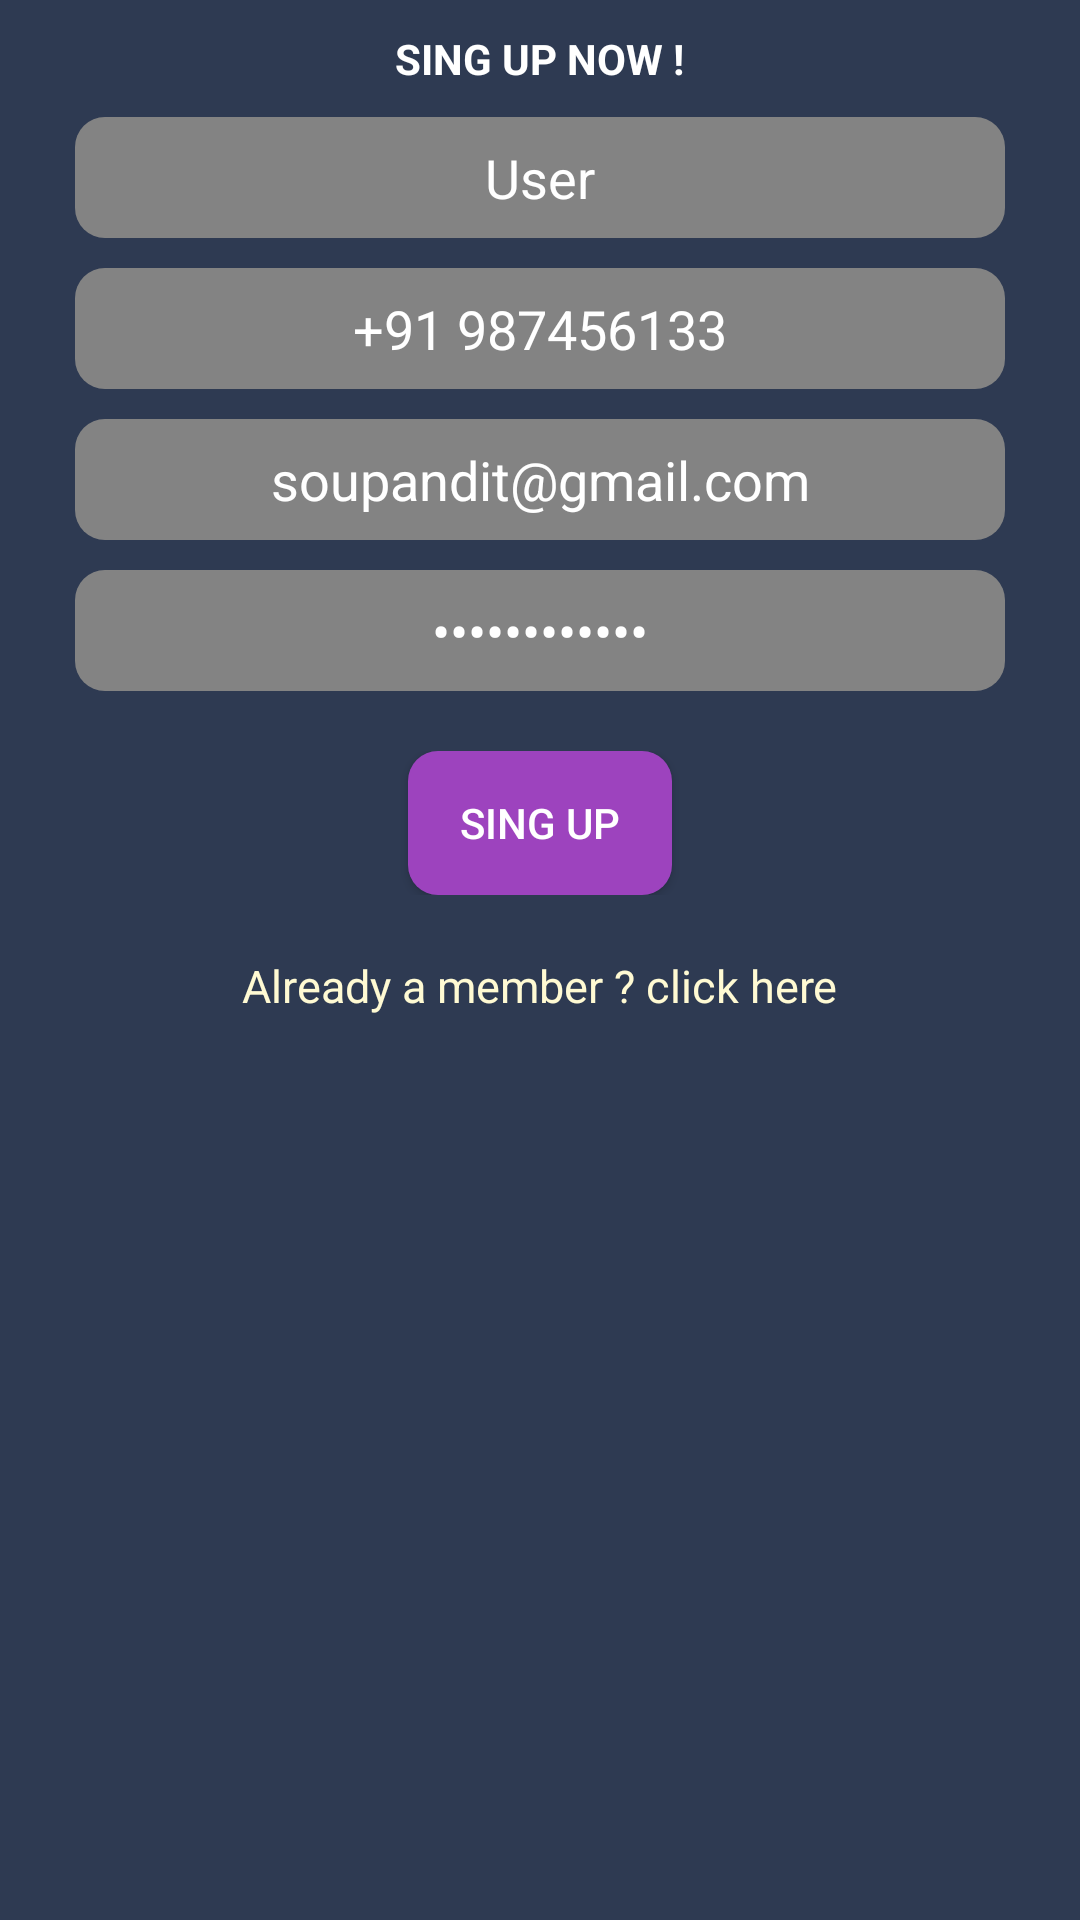

Reconstruct the res/layout file that produces this screen, plus the resources it refers to.
<!-- AndroidManifest.xml: application theme AppTheme -->
<!-- res/layout/activity_accountsingup.xml -->
<?xml version="1.0" encoding="utf-8"?>
<ScrollView xmlns:android="http://schemas.android.com/apk/res/android"
    xmlns:app="http://schemas.android.com/apk/res-auto"
    xmlns:tools="http://schemas.android.com/tools"
    android:layout_width="match_parent"
    android:layout_height="match_parent"

    android:background="#2E3A52"

    tools:context="com.centrahub.focus.sourav.firebasefilesyncer.FireBaseLoginActivity">

    <LinearLayout
        android:id="@+id/main_layout"
        android:layout_width="match_parent"
        android:layout_height="match_parent"
        android:gravity="center_horizontal"
        android:orientation="vertical">

        <TextView
            android:id="@+id/head_title"
            android:textAllCaps="true"
            android:layout_width="wrap_content"
            android:layout_height="wrap_content"
            android:layout_marginTop="10dp"
            android:text="SING UP now !"
            android:textColor="@android:color/white"
            android:textStyle="bold" />


        <EditText
            android:id="@+id/account_et_name"
            android:layout_width="match_parent"
            android:layout_height="wrap_content"
            android:layout_marginLeft="25dp"
            android:layout_marginRight="25dp"
            android:layout_marginTop="10dp"
            android:background="@drawable/edit_background"
            android:ems="10"
            android:gravity="center"
            android:hint="Name"
            android:text="User"
            android:inputType="textPersonName"
            android:padding="8dp"
            android:textColor="@android:color/white" />

        <EditText
            android:id="@+id/account_et_phone"
            android:layout_width="match_parent"
            android:layout_height="wrap_content"
            android:layout_marginLeft="25dp"
            android:layout_marginRight="25dp"
            android:layout_marginTop="10dp"
            android:text="+91 987456133"
            android:background="@drawable/edit_background"
            android:ems="10"

            android:gravity="center"

            android:hint="Phone Number"
            android:inputType="number"
            android:padding="8dp"
            android:textColor="@android:color/white" />
        <EditText
            android:id="@+id/account_et_email"
            android:layout_width="match_parent"
            android:layout_height="wrap_content"
            android:layout_marginLeft="25dp"
            android:layout_marginRight="25dp"
            android:layout_marginTop="10dp"
            android:background="@drawable/edit_background"
            android:ems="10"

            android:gravity="center"

            android:hint="Email"
            android:inputType="textEmailAddress"
            android:padding="8dp"
            android:text="soupandit@gmail.com"
            android:textColor="@android:color/white" />

        <EditText
            android:id="@+id/account_et_password"
            android:layout_width="match_parent"
            android:layout_height="wrap_content"
            android:layout_marginBottom="10dp"
            android:layout_marginLeft="25dp"
            android:layout_marginRight="25dp"
            android:layout_marginTop="10dp"
            android:background="@drawable/edit_background"
            android:ems="10"
            android:gravity="center"

            android:hint="Password"
            android:inputType="textPassword"
            android:padding="8dp"
            android:text="qwertyqwerty"
            android:textColor="@android:color/white" />

        <LinearLayout
            android:layout_width="match_parent"

            android:layout_height="wrap_content"
            android:layout_marginLeft="25dp"
            android:layout_marginRight="25dp"
            android:layout_marginTop="10dp">



            <View
                android:layout_width="0dp"
                android:layout_height="0dp"
                android:layout_weight="1" />



            <Button
                android:id="@+id/account_sing_up"
                android:layout_width="wrap_content"

                android:layout_height="wrap_content"
                android:background="@drawable/normal_background"

                android:text="Sing up"
                android:textColor="@android:color/white" />
            <View
                android:layout_width="0dp"
                android:layout_height="0dp"
                android:layout_weight="1" />
        </LinearLayout>


        <TextView

            android:id="@+id/user_is_old"
            android:layout_width="wrap_content"
            android:layout_height="wrap_content"
            android:layout_marginTop="20dp"
            android:textSize="15sp"
            android:typeface="sans"
            android:shadowColor="@color/material_gray_500"
            android:text="@string/already_user_click_here"

            android:textColor="@color/creamColor" />


    </LinearLayout>
</ScrollView>
<!-- resources referenced by this layout -->
<resources>
  <color name="creamColor">#fffad3</color>
  <color name="material_gray_500">#838383</color>
  <!-- drawable edit_background (drawable) -->
  <?xml version="1.0" encoding="utf-8"?>
  <selector xmlns:android="http://schemas.android.com/apk/res/android">
      <item android:state_pressed="false">
  
          <shape android:shape="rectangle">
              <corners android:radius="10dp"></corners>
              <solid android:color="@color/material_gray_500"></solid>
          </shape>
  
  
      </item>
      <item android:state_pressed="true">
  
          <shape android:shape="rectangle">
              <corners android:radius="10dp"></corners>
              <solid android:color="@android:color/darker_gray"></solid>
          </shape>
  
  
      </item>
  </selector>
  <!-- drawable normal_background (drawable) -->
  <?xml version="1.0" encoding="utf-8"?>
  <selector xmlns:android="http://schemas.android.com/apk/res/android">
      <item android:state_pressed="false">
  
          <shape android:shape="rectangle">
              <corners android:radius="10dp"></corners>
              <solid android:color="#9d43be"></solid>
          </shape>
  
  
      </item>
  </selector>
  <string name="already_user_click_here">Already a member ? click here </string>
  <style name="AppTheme" parent="Theme.AppCompat.DayNight.DarkActionBar">
          
          <item name="colorPrimary">@color/colorPrimary</item>
          <item name="colorPrimaryDark">@color/colorPrimaryDark</item>
          <item name="colorAccent">@color/colorAccent</item>
      </style>
  <color name="colorPrimary">#2F3A4E</color>
  <color name="colorPrimaryDark">#262F40</color>
  <color name="colorAccent">#E670A4</color>
</resources>
